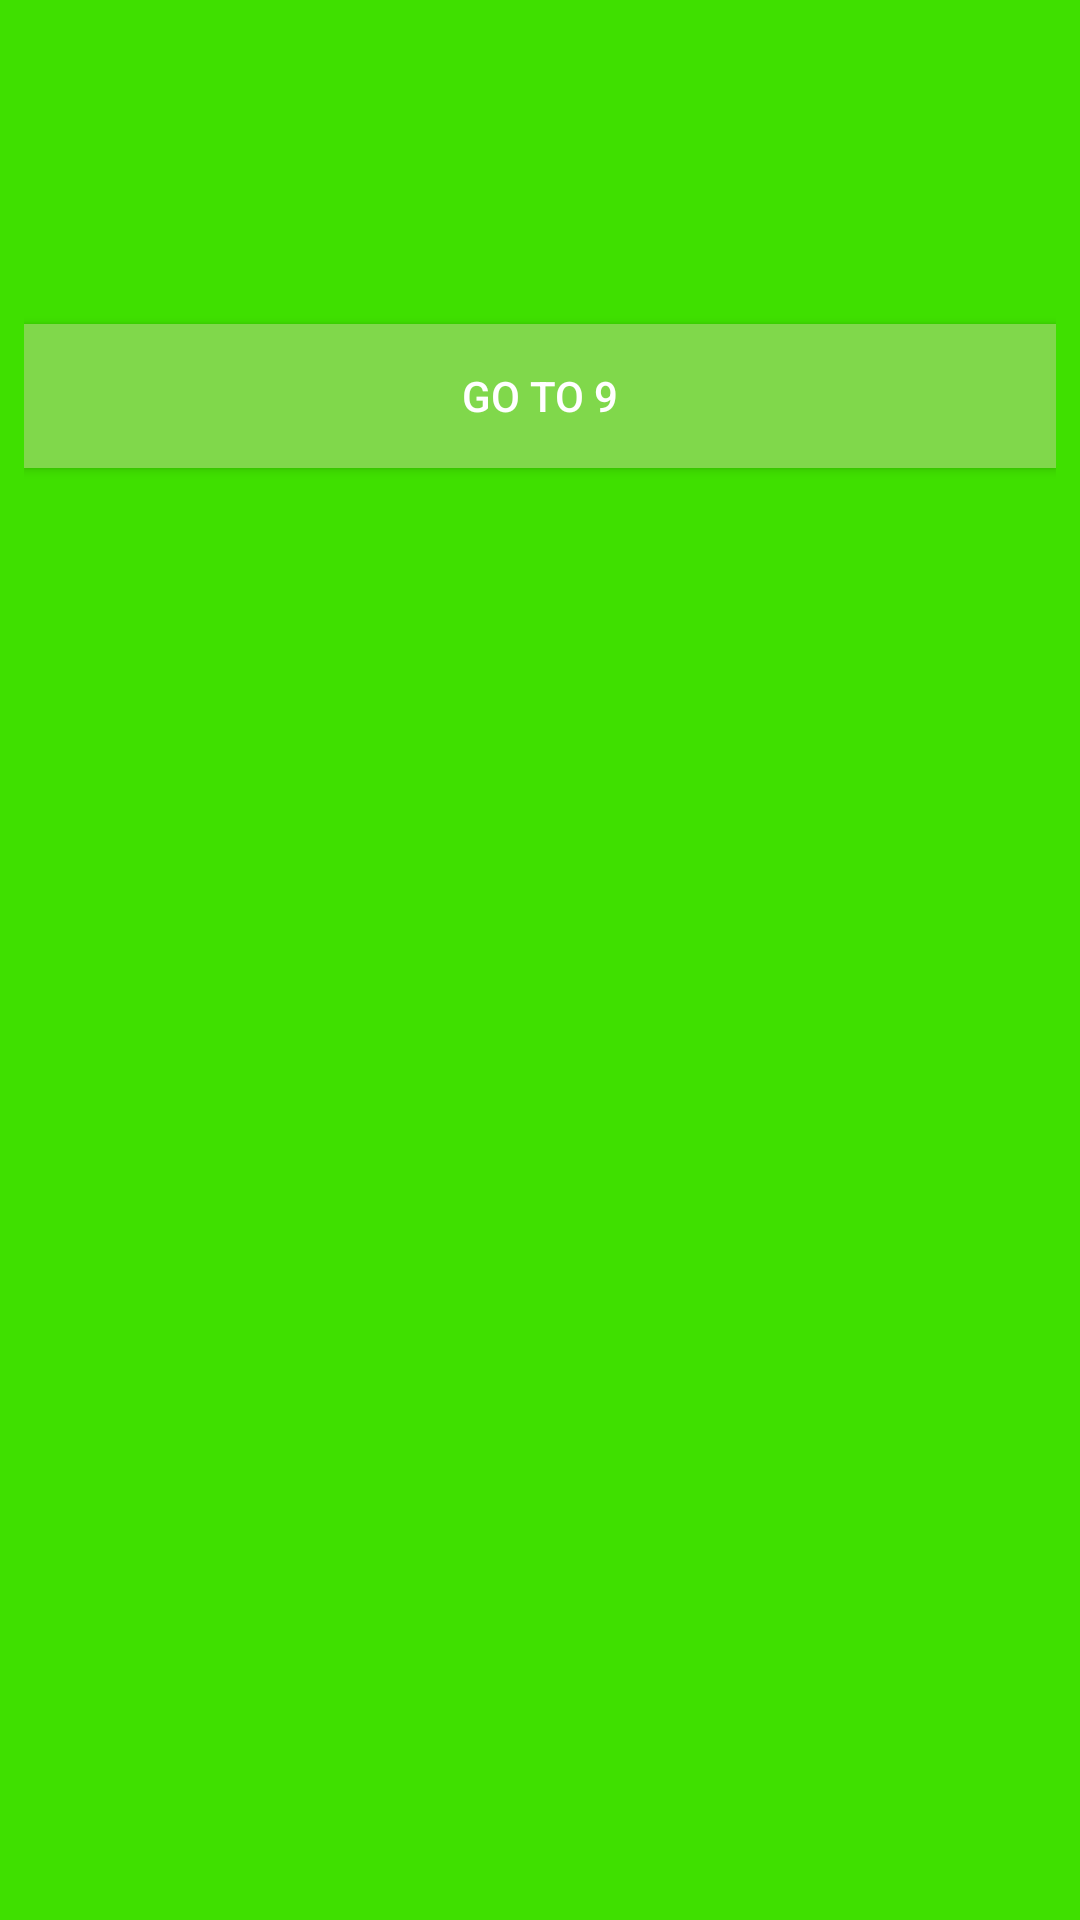

Produce the Android XML layout that renders to this screen, including the resource entries it uses.
<!-- AndroidManifest.xml: application theme Theme.MaterialComponents -->
<!-- res/layout/layout8.xml -->
<?xml version="1.0" encoding="utf-8"?>
<androidx.constraintlayout.widget.ConstraintLayout xmlns:android="http://schemas.android.com/apk/res/android"
    xmlns:app="http://schemas.android.com/apk/res-auto"
    xmlns:tools="http://schemas.android.com/tools"
    android:layout_width="match_parent"
    android:background="@color/Color_8"
    android:layout_height="match_parent">

    <FrameLayout
        android:id="@+id/frameLayout8"
        android:layout_width="0dp"
        android:layout_height="0dp"
        android:layout_marginStart="8dp"
        android:layout_marginTop="8dp"
        android:layout_marginEnd="8dp"
        android:layout_marginBottom="8dp"
        app:layout_constraintBottom_toBottomOf="parent"
        app:layout_constraintEnd_toEndOf="parent"
        app:layout_constraintStart_toStartOf="parent"
        app:layout_constraintTop_toTopOf="parent">
        <androidx.appcompat.widget.AppCompatButton
            xmlns:android="http://schemas.android.com/apk/res/android"
            android:id="@+id/button8"
            android:layout_width="match_parent"
            android:layout_height="wrap_content"
            android:background="@color/Color_3"
            android:layout_marginTop="100dp"
            android:text="@string/go_to_9" />
    </FrameLayout>
</androidx.constraintlayout.widget.ConstraintLayout>
<!-- resources referenced by this layout -->
<resources>
  <color name="Color_3">#80D84B</color>
  <color name="Color_8">#3FE000</color>
  <string name="go_to_9">Go To 9</string>
</resources>
